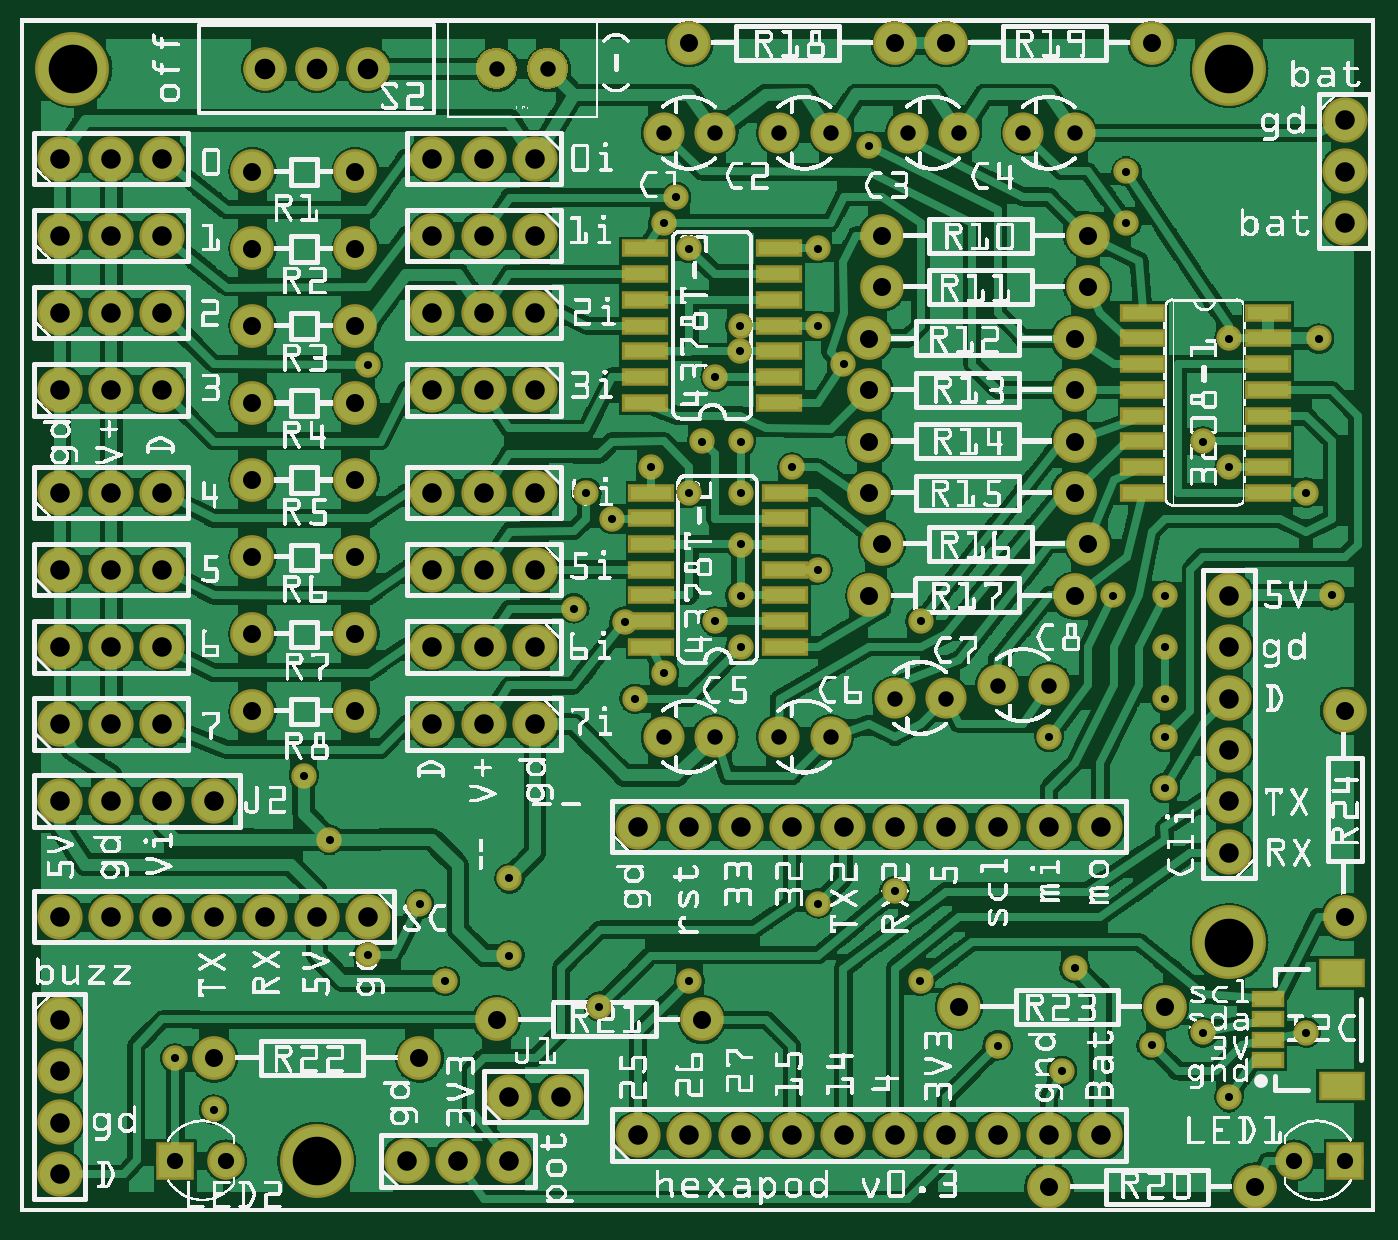
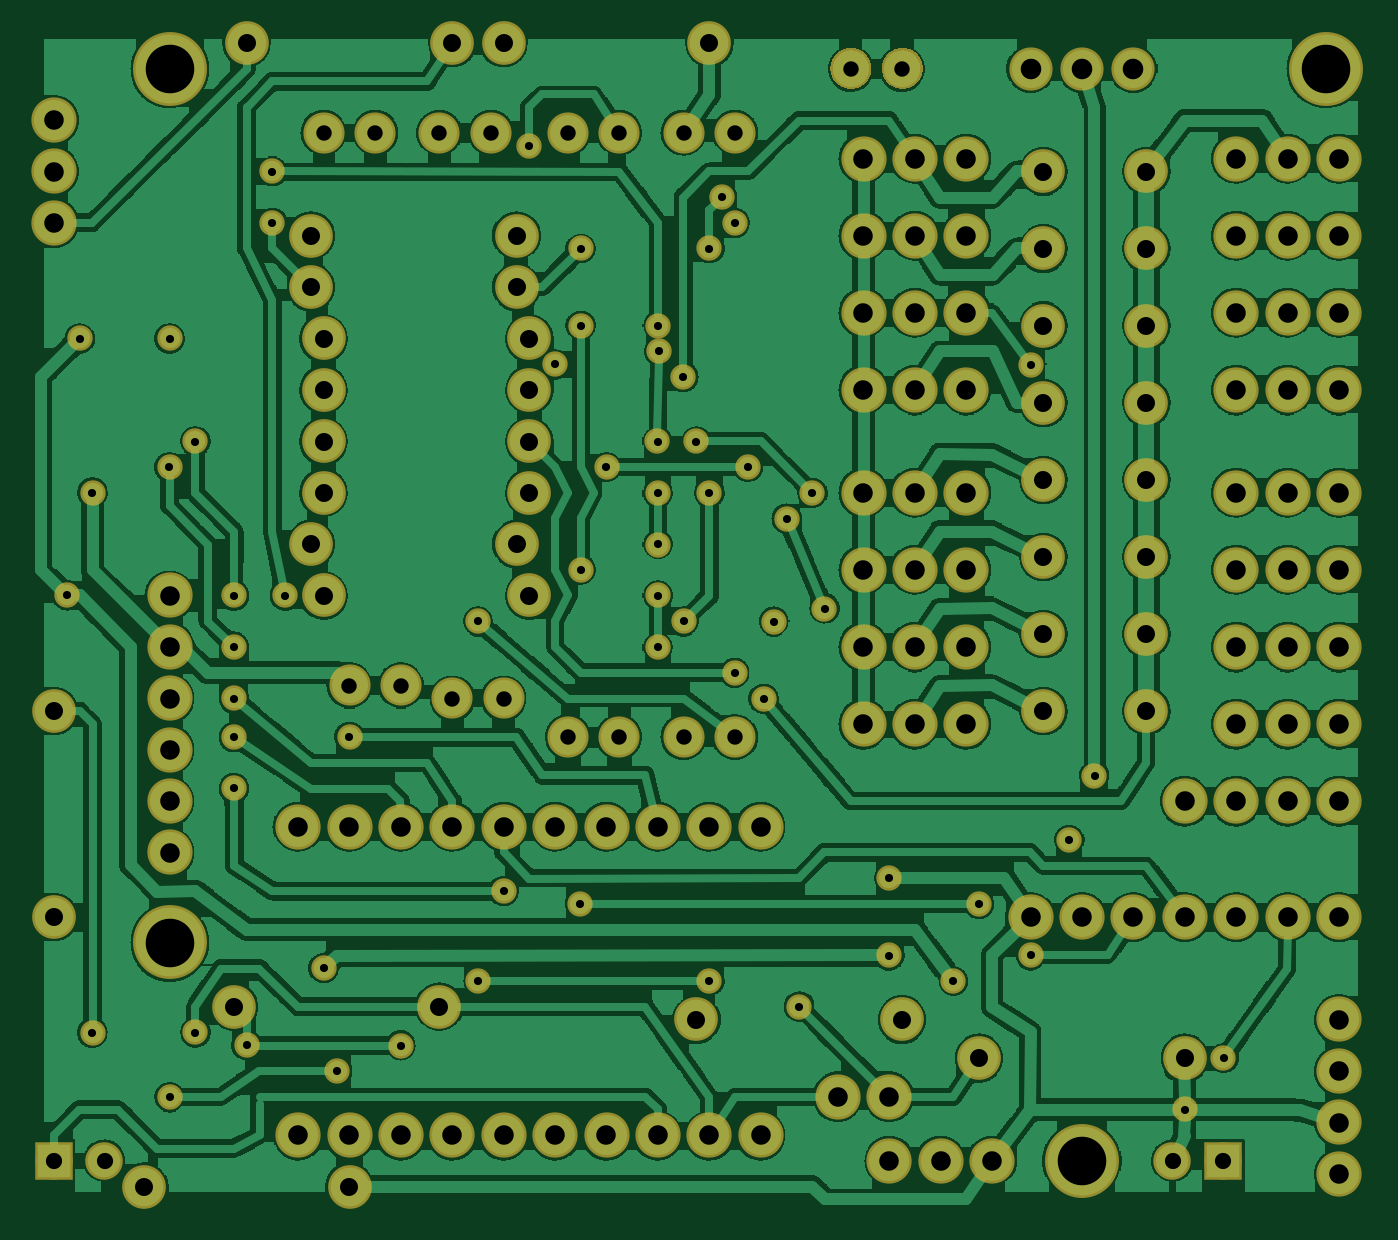
Circuit board: 7 layer files. Board 65.1 x 57.3 mm.
- bottom_copper: hexbotling_v0_4_copperBottom.gbl (330393 bytes)
- top_copper: hexbotling_v0_4_copperTop.gtl (350577 bytes)
- drill: hexbotling_v0_4_drill.txt (3777 bytes)
- bottom_mask: hexbotling_v0_4_maskBottom.gbs (8527 bytes)
- top_mask: hexbotling_v0_4_maskTop.gts (9445 bytes)
- paste: hexbotling_v0_4_pasteMaskTop.gtp (1125 bytes)
- top_silk: hexbotling_v0_4_silkTop.gto (746194 bytes)

=== bottom_copper: hexbotling_v0_4_copperBottom.gbl (330393 bytes, source omitted) ===
=== top_copper: hexbotling_v0_4_copperTop.gtl (350577 bytes, source omitted) ===
=== drill: hexbotling_v0_4_drill.txt ===
; NON-PLATED HOLES START AT T1
; THROUGH (PLATED) HOLES START AT T100
M48
INCH
T100C0.015748
T101C0.040000
T102C0.031497
T103C0.035000
T104C0.038000
T105C0.094488
T106C0.030000
%
T100
X011271Y004005
X003015Y003005
X022271Y012005
X016021Y016505
X014018Y012006
X012271Y014505
X017021Y006255
X025024Y003504
X011514Y013503
X020521Y004755
X020267Y002758
X006764Y016500
X012520Y019255
X013525Y016259
X014018Y013004
X012771Y019755
X014021Y014002
X011962Y010002
X006021Y007255
X025271Y017005
X022271Y009255
X022271Y010005
X020021Y009255
X013521Y011505
X015021Y014505
X023521Y017005
X006771Y005010
X016521Y020755
X014023Y011005
X015519Y017261
X014016Y017259
X013021Y014005
X014027Y015005
X019024Y003253
X015519Y012511
X013271Y015005
X021522Y020255
X023518Y002250
X013017Y018756
X022271Y008255
X017515Y004505
X023524Y014507
X023021Y015005
X013021Y004505
X012527Y010500
X011017Y014000
X014002Y016756
X007772Y005999
X015529Y006011
X008271Y004505
X011764Y011503
X022271Y011005
X009521Y005005
X009521Y006505
X025517Y012011
X023018Y003506
X010777Y011753
X015521Y018755
X017521Y011505
X021271Y012005
X022021Y003255
X025021Y014005
X021521Y019255
X005526Y008504
X003771Y002005
T101
X006771Y022255
X004771Y022255
X005771Y022255
T102
X025771Y001005
X004005Y001005
X024786Y001005
X003021Y001005
T103
X020771Y013005
X004521Y009755
X016521Y016005
X025771Y009755
X004521Y020255
X025771Y005755
X020521Y015005
X013271Y003755
X004521Y014255
X020521Y017005
X024021Y000505
X004521Y015755
X004521Y017255
X006521Y011255
X007771Y003005
X016771Y013005
X018021Y022755
X013021Y022755
X022271Y004005
X006521Y014255
X016521Y017005
X009271Y003755
X020771Y019005
X006521Y018755
X006521Y012755
X004521Y012755
X018271Y004005
X016771Y019005
X020521Y014005
X006521Y015755
X016771Y018005
X016521Y012005
X016521Y014005
X020021Y000505
X020521Y016005
X006521Y009755
X006521Y020255
X006521Y017255
X016521Y015005
X004521Y018755
X004521Y011255
X003771Y003005
X022021Y022755
X017021Y022755
X020771Y018005
X020521Y012005
T104
X008021Y011005
X002771Y016005
X008021Y009505
X000771Y001755
X012021Y001505
X009021Y017505
X001771Y008005
X019021Y001505
X002771Y014005
X023521Y012005
X023521Y011005
X010021Y011005
X013021Y007505
X010021Y016005
X008021Y017505
X001771Y014005
X000771Y017505
X006771Y005755
X001771Y016005
X015021Y007505
X019021Y007505
X023521Y009005
X002771Y008005
X010021Y020505
X016021Y007505
X002771Y012505
X009021Y011005
X002771Y005755
X017021Y001505
X016021Y001505
X009021Y016005
X010021Y012505
X021021Y007505
X000771Y020505
X000771Y014005
X000771Y016005
X008021Y016005
X010021Y019005
X014021Y007505
X009021Y014005
X001771Y011005
X002771Y017505
X023521Y008005
X013021Y001505
X003771Y008005
X010521Y002255
X002771Y011005
X001771Y017505
X000771Y002755
X010021Y017505
X018021Y007505
X009521Y002255
X023521Y010005
X000771Y003755
X009021Y012505
X000771Y009505
X015021Y001505
X005771Y005755
X008021Y020505
X020021Y007505
X014021Y001505
X009021Y020505
X009021Y019005
X007521Y001005
X004771Y005755
X025771Y020255
X025771Y019255
X010021Y014005
X003771Y005755
X002771Y020505
X008521Y001005
X001771Y005755
X002771Y009505
X000771Y011005
X002771Y019005
X020021Y001505
X009521Y001005
X008021Y012505
X025771Y021255
X001771Y009505
X021021Y001505
X017021Y007505
X008021Y019005
X000771Y019005
X000771Y000755
X010021Y009505
X000771Y005755
X012021Y007505
X001771Y019005
X018021Y001505
X023521Y007005
X001771Y020505
X001771Y012505
X000771Y008005
X008021Y014005
X000771Y012505
X009021Y009505
T105
X005771Y001005
X001021Y022255
X023521Y005255
X023521Y022255
T106
X014771Y009255
X020521Y021005
X018271Y021005
X015771Y021005
X020021Y010255
X012521Y009255
X013521Y009255
X017271Y021005
X019521Y021005
X009271Y022255
X017021Y010005
X014771Y021005
X019021Y010255
X015771Y009255
X012521Y021005
X013521Y021005
X010271Y022255
X018021Y010005
T00
M30

=== bottom_mask: hexbotling_v0_4_maskBottom.gbs (8527 bytes, source omitted) ===
=== top_mask: hexbotling_v0_4_maskTop.gts (9445 bytes, source omitted) ===
=== paste: hexbotling_v0_4_pasteMaskTop.gtp ===
G04 MADE WITH FRITZING*
G04 WWW.FRITZING.ORG*
G04 DOUBLE SIDED*
G04 HOLES PLATED*
G04 CONTOUR ON CENTER OF CONTOUR VECTOR*
%ASAXBY*%
%FSLAX23Y23*%
%MOIN*%
%OFA0B0*%
%SFA1.0B1.0*%
%ADD10R,0.078740X0.047244*%
%ADD11R,0.053150X0.023622*%
%ADD12R,0.080000X0.026000*%
%ADD13R,0.001000X0.001000*%
%LNPASTEMASK1*%
G90*
G70*
G54D10*
X2572Y246D03*
X2572Y466D03*
G54D11*
X2427Y297D03*
X2427Y336D03*
X2427Y376D03*
X2427Y415D03*
G54D12*
X1477Y1576D03*
X1477Y1626D03*
X1477Y1676D03*
X1477Y1726D03*
X1477Y1776D03*
X1477Y1826D03*
X1477Y1876D03*
X1216Y1876D03*
X1216Y1826D03*
X1216Y1776D03*
X1216Y1726D03*
X1216Y1676D03*
X1216Y1626D03*
X1216Y1576D03*
X1488Y1101D03*
X1488Y1151D03*
X1488Y1201D03*
X1488Y1251D03*
X1488Y1301D03*
X1488Y1351D03*
X1488Y1401D03*
X1227Y1401D03*
X1227Y1351D03*
X1227Y1301D03*
X1227Y1251D03*
X1227Y1201D03*
X1227Y1151D03*
X1227Y1101D03*
X2185Y1751D03*
X2185Y1701D03*
X2185Y1651D03*
X2185Y1601D03*
X2185Y1551D03*
X2185Y1501D03*
X2185Y1451D03*
X2185Y1401D03*
X2427Y1401D03*
X2427Y1451D03*
X2427Y1501D03*
X2427Y1551D03*
X2427Y1601D03*
X2427Y1651D03*
X2427Y1701D03*
X2427Y1751D03*
G54D13*
D02*
G04 End of PasteMask1*
M02*
=== top_silk: hexbotling_v0_4_silkTop.gto (746194 bytes, source omitted) ===
